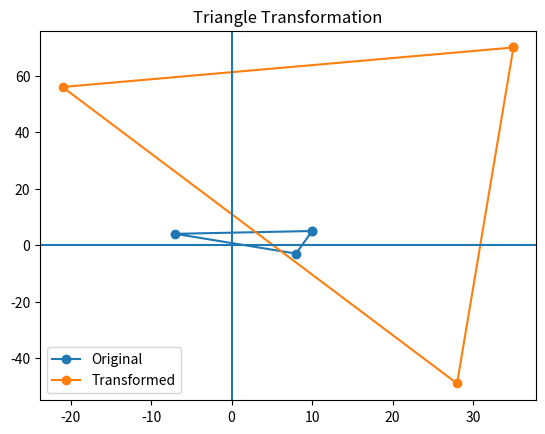

This chart was generated by the following Python code: (Note: this script raises an exception after producing the figure.)
import numpy as np
import matplotlib.pyplot as plt

points = np.array([[10,5], [-7,4], [8,-3], [10,5]])

# 1. Reflection (y-axis)
p1 = points * [-1,1]

# 2. Rotation (90°)
R = np.array([[0,-1],[1,0]])
p2 = p1 @ R

# 3. Scaling
p3 = p2 * 7

# Plot
plt.plot(points[:,0], points[:,1], label="Original", marker='o')
plt.plot(p3[:,0], p3[:,1], label="Transformed", marker='o')

plt.legend()
plt.title("Triangle Transformation")
plt.axhline(0)
plt.axvline(0)

plt.show()
________________________________________
